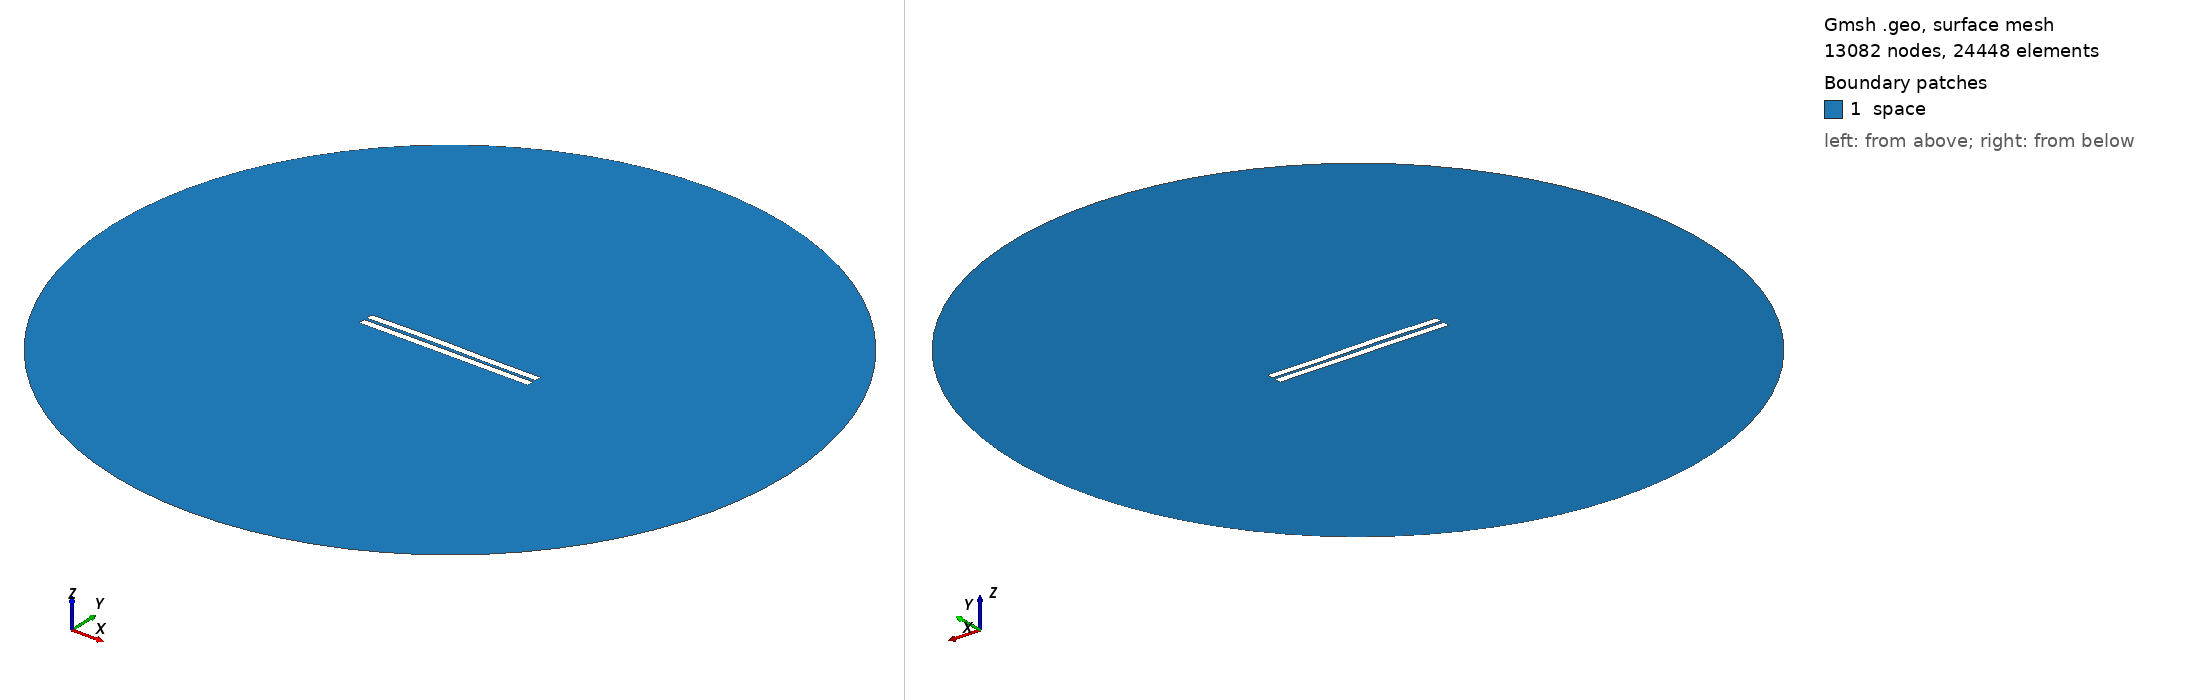

Gmsh geometry script, surface-meshed: 13082 nodes, 24448 surface elements. Boundary patches (legend numbers): 1 space. Left view from above one corner, right view from below the opposite corner. Legend entries are the model's physical surfaces. The drawing asked Gmsh for element sizes between 1% and 20% of the model's largest extent; the script's own settings can give other sizes.

=== 998.geo (drawn) ===
//---------------------------------------
// Geometry kernel
//---------------------------------------

SetFactory("OpenCASCADE");



//---------------------------------------
// Parameters of the geometry
//---------------------------------------

// Overetch of the upper plate
overetch = 0.0;

// Distance between the plates
distance = 1.75;

// Discretization over the x axis (for the deformation)
nx = 50; 

// Length of the plate
L = 100 - overetch; 

// Number of modes
n = 4; 

// 1st mode coefficient
coeff(1) = 0.0;
beta(1) = 0.596864 * 3.1415926535 / L;

// 2nd mode coefficient
coeff(2) = 0.15;
beta(2) = 1.49418 * 3.1415926535 / L;

// 3rd mode coefficient
coeff(3) = 0.15;
beta(3) = 2.50025 * 3.1415926535 / L;

// 4th mode coefficient
coeff(4) = 0.0;
beta(4) = 3.49999 * 3.1415926535 / L;



//---------------------------------------
// Upper plate (deformed rectangle)
//---------------------------------------

// Coordiantes of the upper plate
xmin = -50;
xmax = 50 - overetch;

// Height of the upper plate
yheight = 4 - 2 * overetch;

// Indexes of the points
UpperID[] = {};
LowerID[] = {};
LeftID[] = {};
RightID[] = {};

// Point index
p = 1;

// Horizontal edges
For i In {1:nx}
    x = xmin + (i-1)*(xmax - xmin)/(nx-1);

    y_bottom = distance / 2 + overetch;
    For j In {1:n}
        C = (Cosh(beta(j)*L) + Cos(beta(j)*L)) / (Sinh(beta(j)*L) + Sin(beta(j)*L));
        y_bottom  = y_bottom + coeff(j) * (Cosh(beta(j)*(x+50)) - Cos(beta(j)*(x+50)) - C * (Sinh(beta(j)*(x+50)) - Sin(beta(j)*(x+50))));
    EndFor

    y_top = y_bottom + yheight;

    Point(p) = {x, y_top, 0, 1.0};
    UpperID[i] = p;
    p = p + 1;

    Point(p) = {x, y_bottom, 0, 1.0};
    LowerID[i] = p;
    p = p + 1;
EndFor

// Create point lists
UpperPts[] = {}; LowerPts[] = {};
For i In {1:nx}
  UpperPts[] += {UpperID[i]};
  LowerPts[] += {LowerID[i]};
EndFor

// Build splines
Spline(1) = {UpperPts[]};
Spline(2) = {LowerPts[]};
Line(3) = {LowerPts[nx-1], UpperPts[nx-1]};
Line(4) = {LowerPts[0], UpperPts[0]};

// Build the plane surface
Curve Loop(1) = {2, 3, -1, -4};
Plane Surface(1) = {1};



//---------------------------------------
// Lower plate (rectangle)
//---------------------------------------

// Vertices
Point(1001) = {-50, -1, 0, 1.0};
Point(1002) = { 50, -1, 0, 1.0};
Point(1003) = { 50,  -5, 0, 1.0};
Point(1004) = {-50,  -5, 0, 1.0};

// Edges
Line(5) = {1001, 1002};
Line(6) = {1002, 1003};
Line(7) = {1003, 1004};
Line(8) = {1004, 1001};

// Plane surface
Line Loop(2) = {5, 6, 7, 8};
Plane Surface(2) = {2}; 



//---------------------------------------
// Outer (fictious) boundary
//---------------------------------------

// Points
Point(1005) = {0, 0, 0};       // Center
Point(1006) = {200, 0, 0};     // Start point
Point(1007) = {0, 200, 0};     // 90 degrees
Point(1008) = {-200, 0, 0};    // 180 degrees
Point(1009) = {0, -200, 0};    // 270 degrees

// Circle arcs (each needs start, center, end)
Circle(9) = {1006, 1005, 1007};
Circle(10) = {1007, 1005, 1008};
Circle(11) = {1008, 1005, 1009};
Circle(12) = {1009, 1005, 1006};

// Plane surface for the entire domain
Curve Loop(3) = {9, 10, 11, 12};
Surface(3) = {3};

// Subtract the plates from the whole domain to obtain the actual domain where we want to solve the equations
BooleanDifference{ Surface{3}; Delete; }{ Surface{1}; Surface{2}; Delete; }




//---------------------------------------
// Transfinite Lines/Curves
//---------------------------------------

// Set the number of points on the boundaries
r = 7;

// Plates
Transfinite Curve {1, 2} = 50*r Using Progression 1;
Transfinite Curve {3, 4} = 2*r Using Progression 1;
Transfinite Line {5, 7} = 50*r Using Progression 1;
Transfinite Line {6, 8} = 2*r Using Progression 1;

// Outer boundary
Transfinite Line {9, 10, 11, 12} = 20 Using Progression 1;



//---------------------------------------
// Physical groups
//---------------------------------------                

// Physical curves (boundaries)
Physical Line("force_segment", 10) = {2};
Physical Line("upper_plate", 11) = {1, 3, 4};
Physical Line("lower_plate", 12) = {5, 6, 7, 8};
Physical Line("boundary", 20) = {9, 10, 11, 12};

// Physical Surfaces
Physical Surface("space", 30) = {3};



//---------------------------------------
// 6. Generate the Mesh
//---------------------------------------

// 2D mesh generation
Mesh 2;
